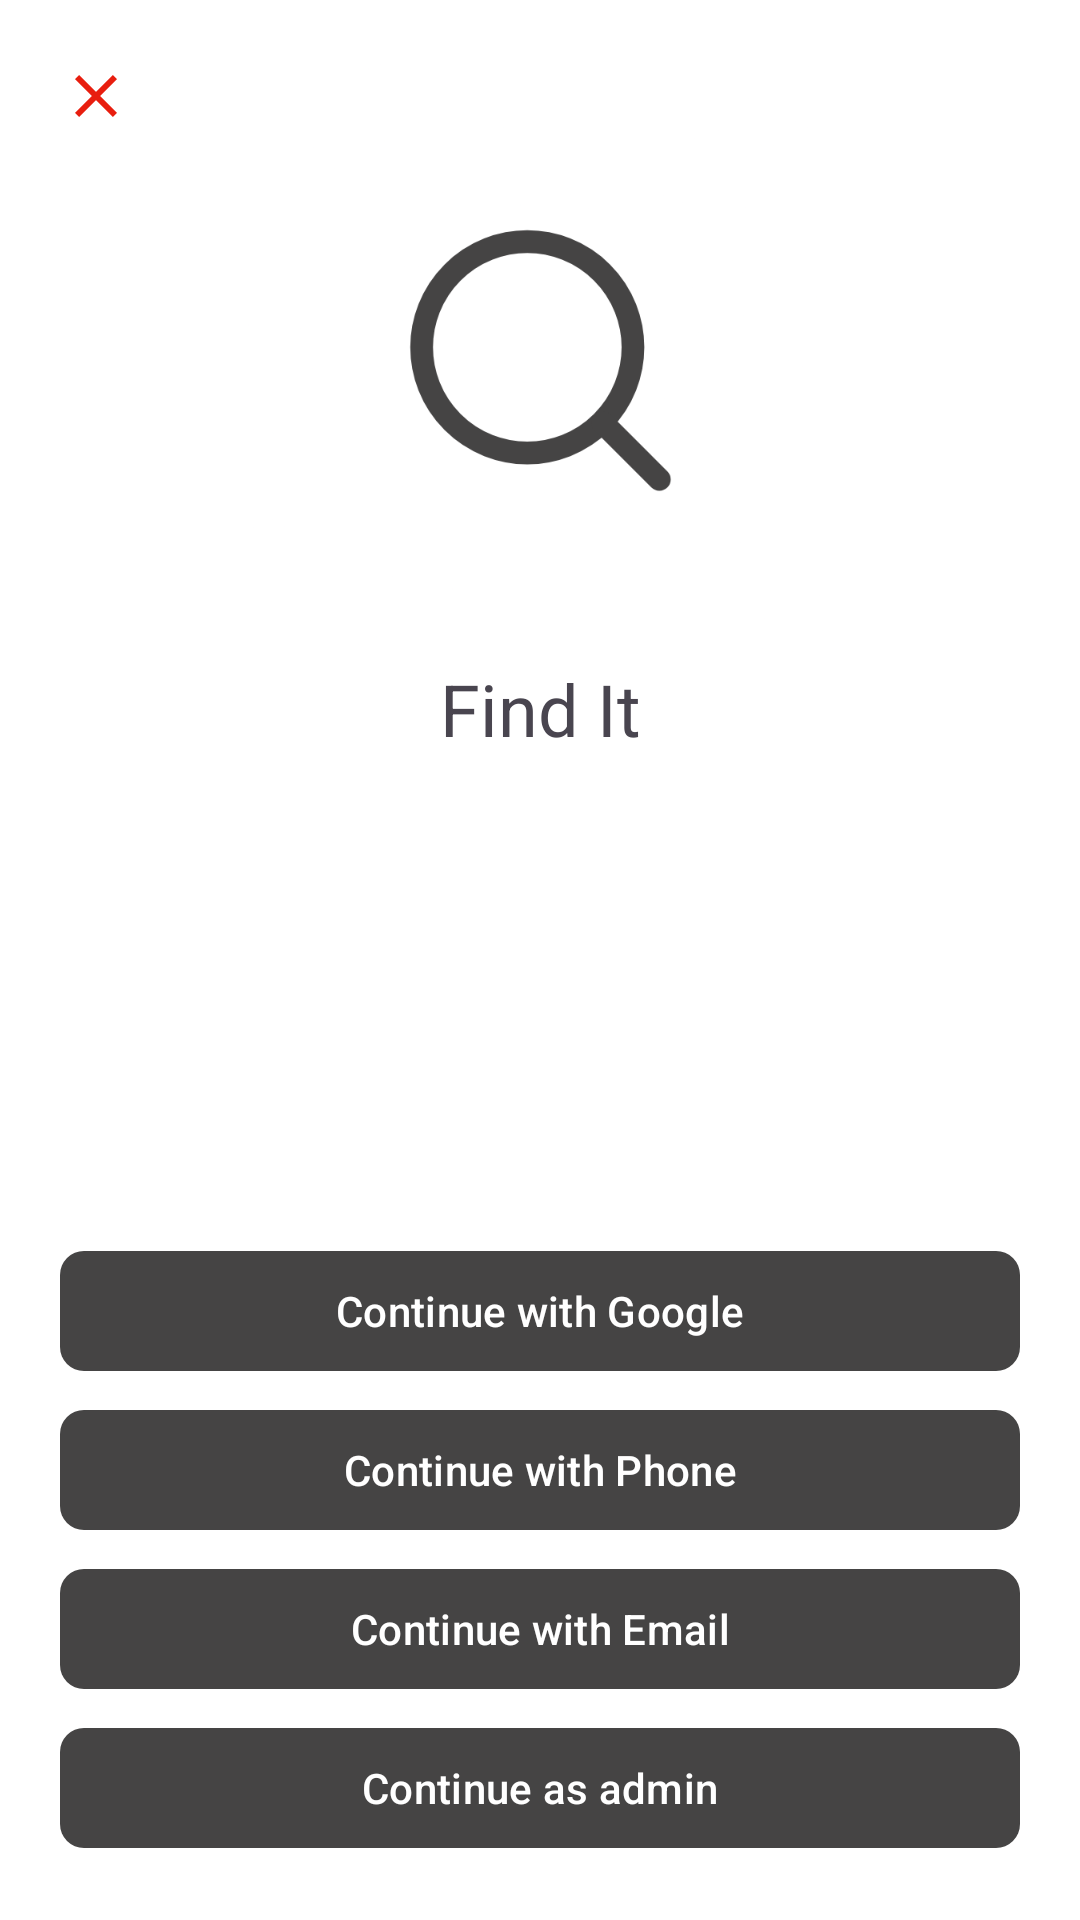

Here is an Android app screen rendered from its layout file. Give the layout XML and the strings, colors and styles it references.
<!-- AndroidManifest.xml: application theme Theme.FindIt -->
<!-- res/layout/activity_login_options.xml -->
<?xml version="1.0" encoding="utf-8"?>
<RelativeLayout xmlns:android="http://schemas.android.com/apk/res/android"
    xmlns:app="http://schemas.android.com/apk/res-auto"
    xmlns:tools="http://schemas.android.com/tools"
    android:layout_width="match_parent"
    android:layout_height="match_parent"
    android:background="@color/white"
    android:padding="20dp"
    tools:context=".activity.LoginOptionsActivity">

    <ImageView
        android:id="@+id/ivLoginOptionsClose"
        android:layout_width="wrap_content"
        android:layout_height="wrap_content"
        android:src="@drawable/baseline_close_24" />

    <ImageView
        android:id="@+id/ivFindItLogo"
        android:layout_width="200dp"
        android:layout_height="200dp"
        android:layout_centerHorizontal="true"
        android:src="@drawable/finditlogo" />

    <TextView
        android:layout_width="match_parent"
        android:layout_height="wrap_content"
        android:textSize="24sp"
        android:layout_below="@id/ivFindItLogo"
        android:gravity="center"
        android:layout_centerHorizontal="true"
        android:text="Find It"/>

    <com.google.android.material.button.MaterialButton
        android:id="@+id/btnLoginOptionsGoogle"
        android:layout_width="match_parent"
        android:layout_height="wrap_content"
        android:layout_above="@id/btnLoginOptionsPhone"
        android:text="Continue with Google"
        app:cornerRadius="8dp" />

    <com.google.android.material.button.MaterialButton
        android:id="@+id/btnLoginOptionsPhone"
        android:layout_width="match_parent"
        android:layout_height="wrap_content"
        android:layout_above="@id/btnLoginOptionsEmail"
        android:layout_marginTop="5dp"
        android:text="Continue with Phone"
        app:cornerRadius="8dp" />

    <com.google.android.material.button.MaterialButton
        android:id="@+id/btnLoginOptionsEmail"
        android:layout_width="match_parent"
        android:layout_height="wrap_content"
        android:layout_above="@id/btnLoginOptionsAdmin"
        android:layout_marginTop="5dp"
        android:text="Continue with Email"
        app:cornerRadius="8dp" />
    
    <com.google.android.material.button.MaterialButton
        android:id="@+id/btnLoginOptionsAdmin"
        android:layout_width="match_parent"
        android:layout_height="wrap_content"
        android:layout_alignParentBottom="true"
        android:layout_marginTop="5dp"
        android:text="Continue as admin"
        app:cornerRadius="8dp" />

</RelativeLayout>
<!-- resources referenced by this layout -->
<resources>
  <color name="white">#FFFFFFFF</color>
  <!-- drawable baseline_close_24 (drawable) -->
  <vector android:height="24dp" android:tint="@color/red_500"
      android:viewportHeight="24" android:viewportWidth="24"
      android:width="24dp" xmlns:android="http://schemas.android.com/apk/res/android">
      <path android:fillColor="@android:color/white" android:pathData="M19,6.41L17.59,5 12,10.59 6.41,5 5,6.41 10.59,12 5,17.59 6.41,19 12,13.41 17.59,19 19,17.59 13.41,12z"/>
  </vector>
  <!-- drawable finditlogo: jpg bitmap (drawable, 26297 bytes) -->
  <style name="Theme.FindIt" parent="Theme.Material3.DayNight.NoActionBar">
          
          <item name="colorPrimary">@color/grey_500</item>
          <item name="colorPrimaryVariant">@color/grey_100</item>
          <item name="colorOnPrimary">@color/white</item>
          
          <item name="colorSecondary">@color/black</item>
          <item name="colorSecondaryVariant">@color/black</item>
          <item name="colorOnSecondary">@color/black</item>
          
          <item name="android:statusBarColor">?attr/colorPrimaryVariant</item>
          
      </style>
  <color name="red_500">#E81E0F</color>
  <color name="grey_500">#454444</color>
  <color name="grey_100">#EAE9E9</color>
  <color name="black">#FF000000</color>
</resources>
